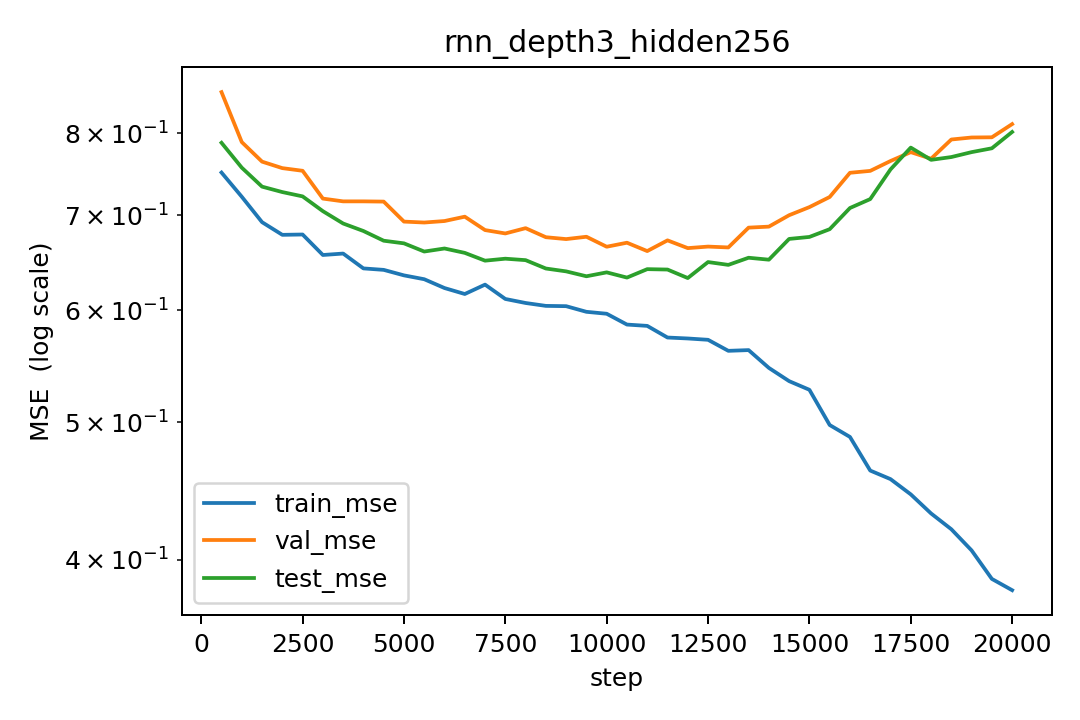

Data behind this chart, as committed beside it:
step, lr, train_mse, val_mse, test_mse
500, 0.0003, 0.7505, 0.8554, 0.7877
1000, 0.0002999, 0.7216, 0.7886, 0.7565
1500, 0.0002996, 0.6923, 0.7639, 0.7335
2000, 0.0002993, 0.6782, 0.7559, 0.7271
2500, 0.0002989, 0.6786, 0.7527, 0.722
3000, 0.0002983, 0.6564, 0.7194, 0.7048
3500, 0.0002976, 0.6579, 0.7162, 0.6908
4000, 0.0002969, 0.6422, 0.7162, 0.6825
4500, 0.000296, 0.6407, 0.7159, 0.6718
5000, 0.000295, 0.635, 0.693, 0.6689
5500, 0.0002939, 0.631, 0.6919, 0.6601
6000, 0.0002928, 0.622, 0.6936, 0.6633
6500, 0.0002915, 0.616, 0.6986, 0.6586
7000, 0.0002901, 0.6255, 0.6835, 0.6503
7500, 0.0002886, 0.6111, 0.6798, 0.6524
8000, 0.000287, 0.6071, 0.6856, 0.6509
8500, 0.0002853, 0.6042, 0.6756, 0.6421
9000, 0.0002835, 0.604, 0.6736, 0.6391
9500, 0.0002816, 0.5984, 0.6761, 0.6341
10000, 0.0002796, 0.5966, 0.6652, 0.6381
10500, 0.0002776, 0.5862, 0.6696, 0.6327
11000, 0.0002754, 0.5849, 0.6606, 0.6414
11500, 0.0002731, 0.5739, 0.6722, 0.641
12000, 0.0002708, 0.5731, 0.6637, 0.6322
12500, 0.0002683, 0.5718, 0.6654, 0.6489
13000, 0.0002658, 0.5617, 0.6645, 0.6459
13500, 0.0002632, 0.5623, 0.6862, 0.6534
14000, 0.0002605, 0.5463, 0.6873, 0.6514
14500, 0.0002578, 0.5347, 0.7002, 0.6737
15000, 0.0002549, 0.5272, 0.7095, 0.6759
15500, 0.000252, 0.4978, 0.7213, 0.6845
16000, 0.000249, 0.4883, 0.7502, 0.7085
16500, 0.0002459, 0.4623, 0.7526, 0.7188
17000, 0.0002428, 0.4559, 0.7647, 0.7543
17500, 0.0002396, 0.4448, 0.7758, 0.7816
18000, 0.0002363, 0.4312, 0.7676, 0.7662
18500, 0.000233, 0.4202, 0.7919, 0.7697
19000, 0.0002296, 0.406, 0.7945, 0.7759
19500, 0.0002262, 0.3876, 0.7948, 0.7807
20000, 0.0002227, 0.3806, 0.812, 0.8017
